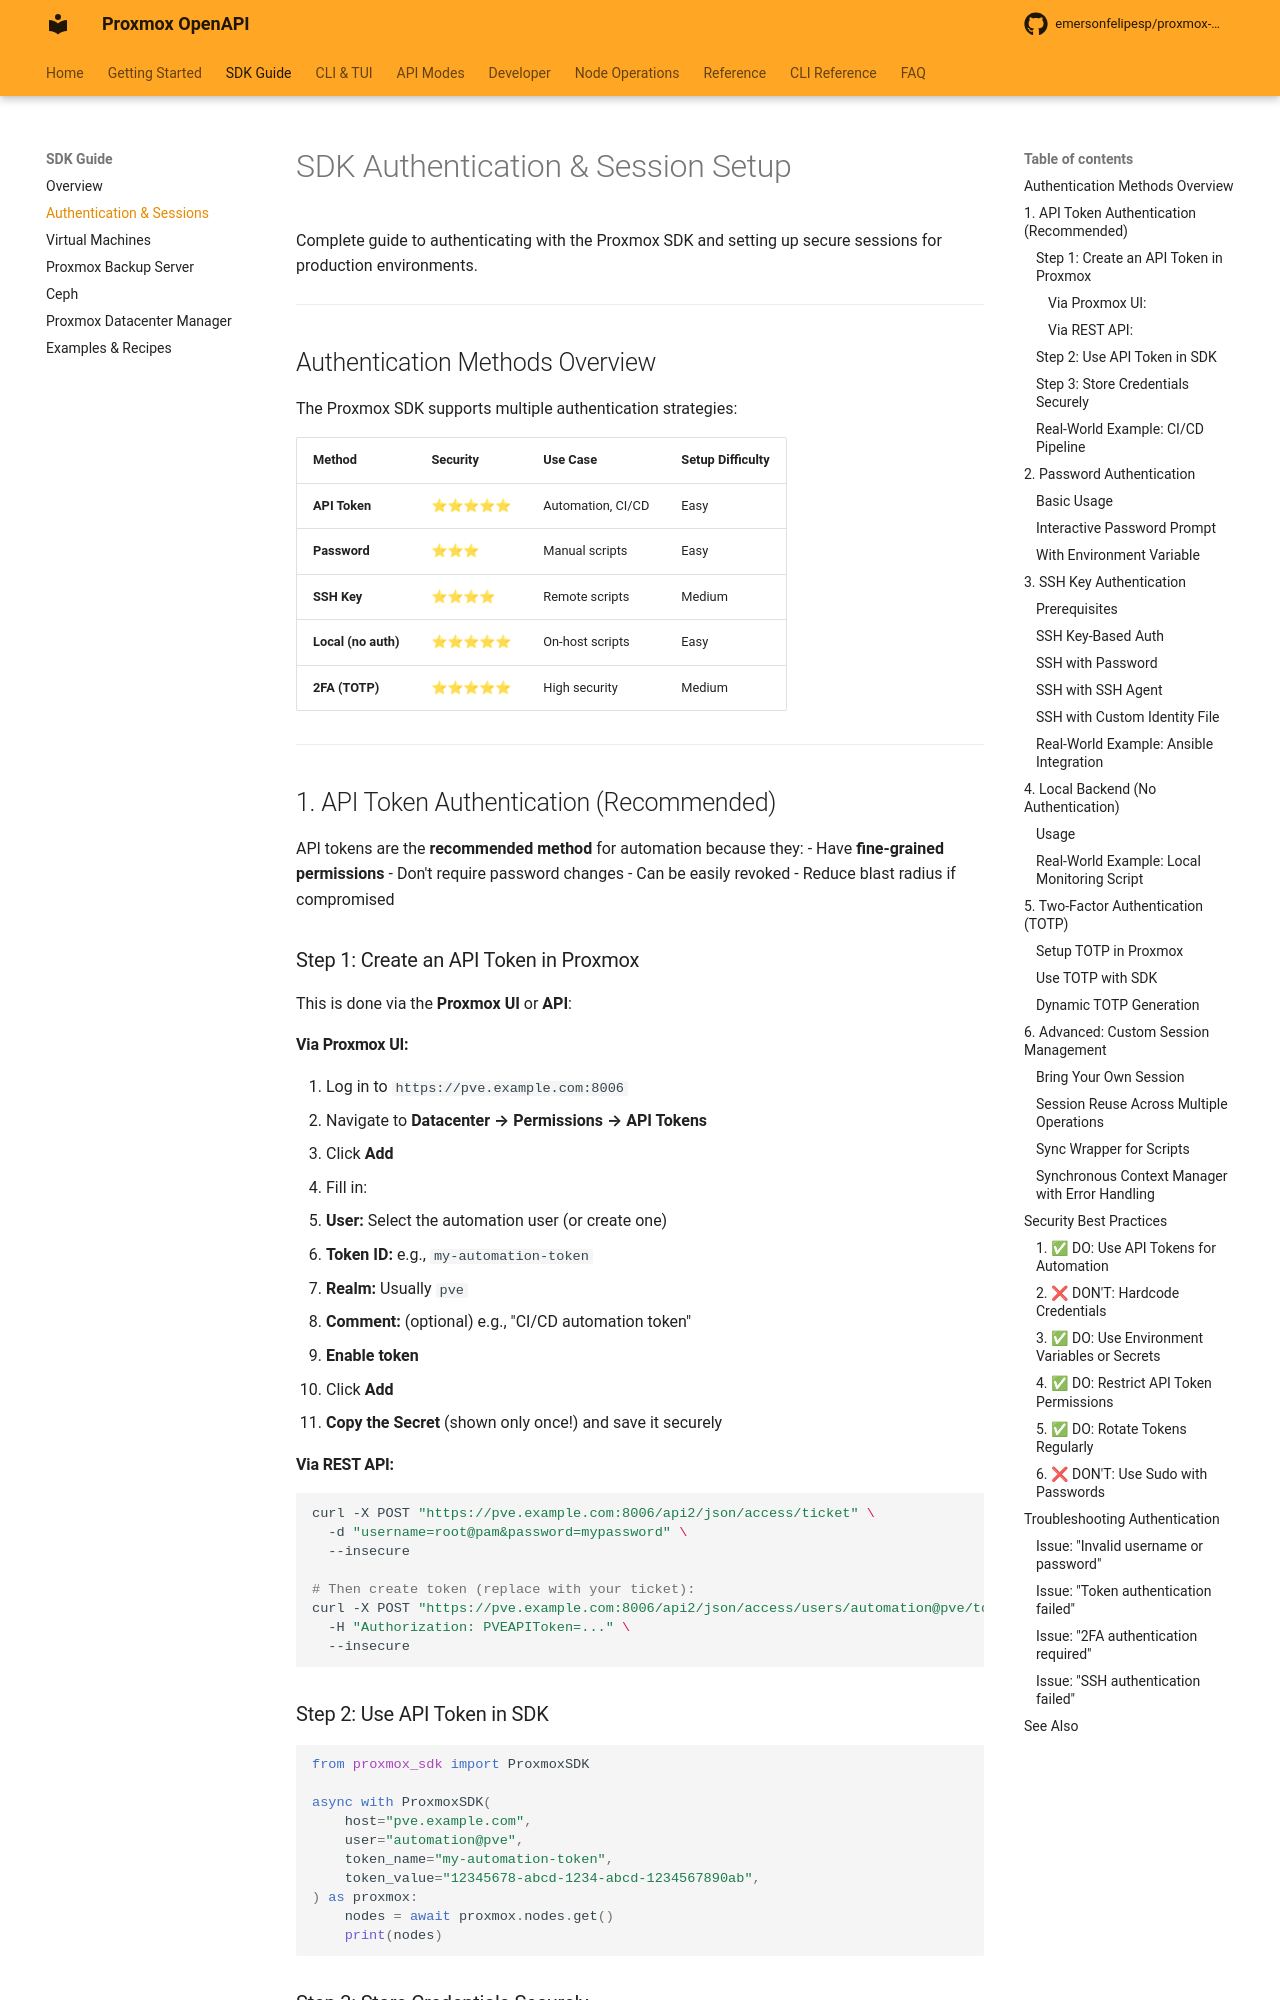

repository: emersonfelipesp/proxmox-sdk · page: sdk-authentication/index.html · generator: mkdocs

# SDK Authentication & Session Setup

Complete guide to authenticating with the Proxmox SDK and setting up secure sessions for production environments.

---

## Authentication Methods Overview

The Proxmox SDK supports multiple authentication strategies:

| Method | Security | Use Case | Setup Difficulty |
|--------|----------|----------|------------------|
| **API Token** | ⭐⭐⭐⭐⭐ | Automation, CI/CD | Easy |
| **Password** | ⭐⭐⭐ | Manual scripts | Easy |
| **SSH Key** | ⭐⭐⭐⭐ | Remote scripts | Medium |
| **Local (no auth)** | ⭐⭐⭐⭐⭐ | On-host scripts | Easy |
| **2FA (TOTP)** | ⭐⭐⭐⭐⭐ | High security | Medium |

---

## 1. API Token Authentication (Recommended)

API tokens are the **recommended method** for automation because they:
- Have **fine-grained permissions**
- Don't require password changes
- Can be easily revoked
- Reduce blast radius if compromised

### Step 1: Create an API Token in Proxmox

This is done via the **Proxmox UI** or **API**:

#### Via Proxmox UI:

1. Log in to `https://pve.example.com:8006`
2. Navigate to **Datacenter → Permissions → API Tokens**
3. Click **Add**
4. Fill in:
   - **User:** Select the automation user (or create one)
   - **Token ID:** e.g., `my-automation-token`
   - **Realm:** Usually `pve`
   - **Comment:** (optional) e.g., "CI/CD automation token"
5. **Enable token**
6. Click **Add**
7. **Copy the Secret** (shown only once!) and save it securely

#### Via REST API:

```bash
curl -X POST "https://pve.example.com:8006/api2/json/access/ticket" \
  -d "username=root@pam&password=mypassword" \
  --insecure

# Then create token (replace with your ticket):
curl -X POST "https://pve.example.com:8006/api2/json/access/users/automation@pve/tokens/my-token" \
  -H "Authorization: PVEAPIToken=..." \
  --insecure
```

### Step 2: Use API Token in SDK

```python
from proxmox_sdk import ProxmoxSDK

async with ProxmoxSDK(
    host="pve.example.com",
    user="automation@pve",
    token_name="my-automation-token",
    token_value="12345678-abcd-1234-abcd-1234567890ab",
) as proxmox:
    nodes = await proxmox.nodes.get()
    print(nodes)
```
